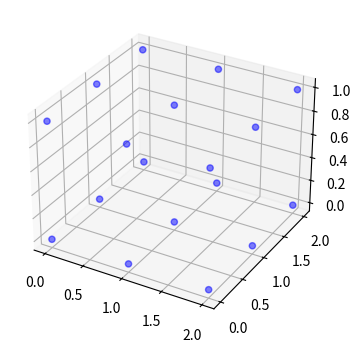

Write the Python code that produced this figure.
# for i in range(100):
#     if i % 3 == 0:
#         print(i)
import matplotlib.pyplot as plt
import numpy as np

m1 = np.zeros((3,3,30))

# print(m1)

m2 = np.ones((3,3,2)) * 345

# print(m2)

m1[:, :, :2] += m2

# print(m1)

x_l, y_l, z_l = np.nonzero(m1 > 0)

print(x_l)
print(y_l)
print(z_l)
print(m1[m1>0])
data = m1
plt.rcParams["figure.figsize"] = [7.00, 3.50]
plt.rcParams["figure.autolayout"] = True
fig = plt.figure()
ax = fig.add_subplot(111, projection='3d')
cm = plt.colormaps['brg']
col = m1[m1>0]
ax.scatter(x_l, y_l, z_l, c=col, cmap=cm, alpha=0.5)
plt.show()
